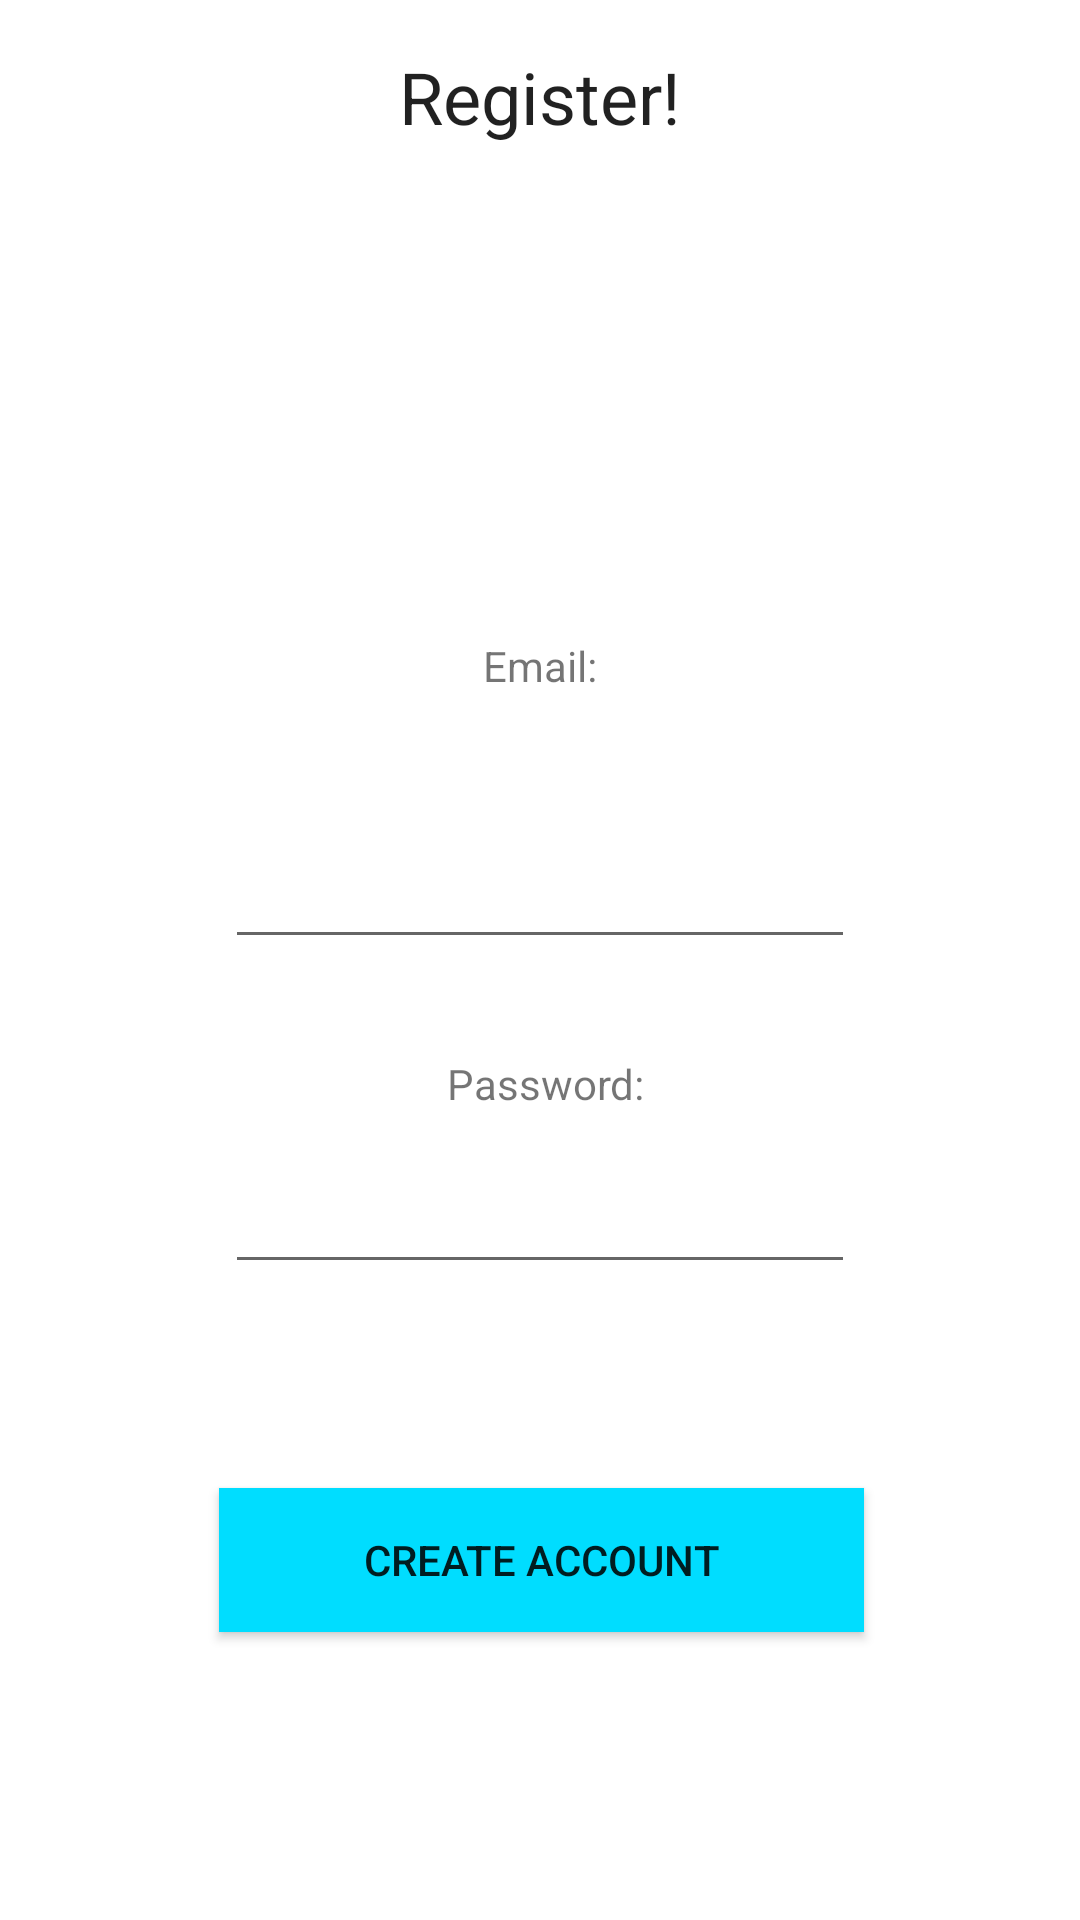

Reconstruct the res/layout file that produces this screen, plus the resources it refers to.
<!-- AndroidManifest.xml: application theme AppTheme -->
<!-- res/layout/activity_register.xml -->
<?xml version="1.0" encoding="utf-8"?>
<android.support.constraint.ConstraintLayout xmlns:android="http://schemas.android.com/apk/res/android"
    xmlns:app="http://schemas.android.com/apk/res-auto"
    xmlns:tools="http://schemas.android.com/tools"
    android:id="@+id/activity_register"
    android:layout_width="match_parent"
    android:layout_height="match_parent"
    android:background="@android:color/background_light"
    tools:context="com.example.japjot.mdbsocials.RegisterActivity">

    <TextView
        android:id="@+id/textView2"
        android:layout_width="wrap_content"
        android:layout_height="wrap_content"
        android:layout_marginLeft="16dp"
        android:layout_marginRight="16dp"
        android:layout_marginTop="16dp"
        android:text="@string/register"
        android:textAppearance="@style/TextAppearance.AppCompat.Headline"
        app:layout_constraintLeft_toLeftOf="parent"
        app:layout_constraintRight_toRightOf="parent"
        app:layout_constraintTop_toTopOf="parent" />


    <Button
        android:id="@+id/button4"
        android:layout_width="215dp"
        android:layout_height="wrap_content"
        android:layout_marginBottom="96dp"
        android:layout_marginLeft="16dp"
        android:layout_marginRight="16dp"
        android:background="@android:color/holo_blue_bright"
        android:text="@string/create_account"
        app:layout_constraintBottom_toBottomOf="parent"
        app:layout_constraintHorizontal_bias="0.503"
        app:layout_constraintLeft_toLeftOf="parent"
        app:layout_constraintRight_toRightOf="parent" />

    <TextView
        android:id="@+id/textView4"
        android:layout_width="wrap_content"
        android:layout_height="wrap_content"
        android:layout_marginBottom="8dp"
        android:layout_marginEnd="8dp"
        android:layout_marginStart="8dp"
        android:layout_marginTop="8dp"
        android:text="@string/email"
        app:layout_constraintBottom_toTopOf="@+id/registerEmailText"
        app:layout_constraintEnd_toEndOf="parent"
        app:layout_constraintStart_toStartOf="parent"
        app:layout_constraintTop_toBottomOf="@+id/textView2"
        app:layout_constraintVertical_bias="0.8" />

    <TextView
        android:id="@+id/textView5"
        android:layout_width="wrap_content"
        android:layout_height="wrap_content"
        android:layout_marginBottom="16dp"
        android:layout_marginEnd="4dp"
        android:layout_marginStart="8dp"
        android:text="@string/passwordText"
        app:layout_constraintBottom_toTopOf="@+id/registerPasswordText"
        app:layout_constraintEnd_toEndOf="parent"
        app:layout_constraintStart_toStartOf="parent" />

    <EditText
        android:id="@+id/registerPasswordText"
        android:layout_width="wrap_content"
        android:layout_height="wrap_content"
        android:layout_marginBottom="68dp"
        android:layout_marginEnd="8dp"
        android:layout_marginStart="8dp"
        android:ems="10"
        android:inputType="textPassword"
        app:layout_constraintBottom_toTopOf="@+id/button4"
        app:layout_constraintEnd_toEndOf="parent"
        app:layout_constraintStart_toStartOf="parent" />

    <EditText
        android:id="@+id/registerEmailText"
        android:layout_width="wrap_content"
        android:layout_height="wrap_content"
        android:layout_marginBottom="32dp"
        android:layout_marginEnd="8dp"
        android:layout_marginStart="8dp"
        android:ems="10"
        android:inputType="textEmailAddress"
        app:layout_constraintBottom_toTopOf="@+id/textView5"
        app:layout_constraintEnd_toEndOf="parent"
        app:layout_constraintStart_toStartOf="parent" />

</android.support.constraint.ConstraintLayout>



    
    


<!-- resources referenced by this layout -->
<resources>
  <string name="create_account">Create Account</string>
  <string name="email">Email:</string>
  <string name="passwordText">Password:</string>
  <string name="register">Register!</string>
  <style name="AppTheme" parent="Theme.AppCompat.Light.DarkActionBar">
          
          <item name="colorPrimary">@color/colorPrimary</item>
          <item name="colorPrimaryDark">@color/colorPrimaryDark</item>
          <item name="colorAccent">@color/colorAccent</item>
          <item name="android:statusBarColor">?android:attr/colorPrimaryDark</item>
      </style>
  <color name="colorPrimary">#666547</color>
  <color name="colorPrimaryDark">#c2fb2e01</color>
  <color name="colorAccent">#7a6fcb9f</color>
</resources>
